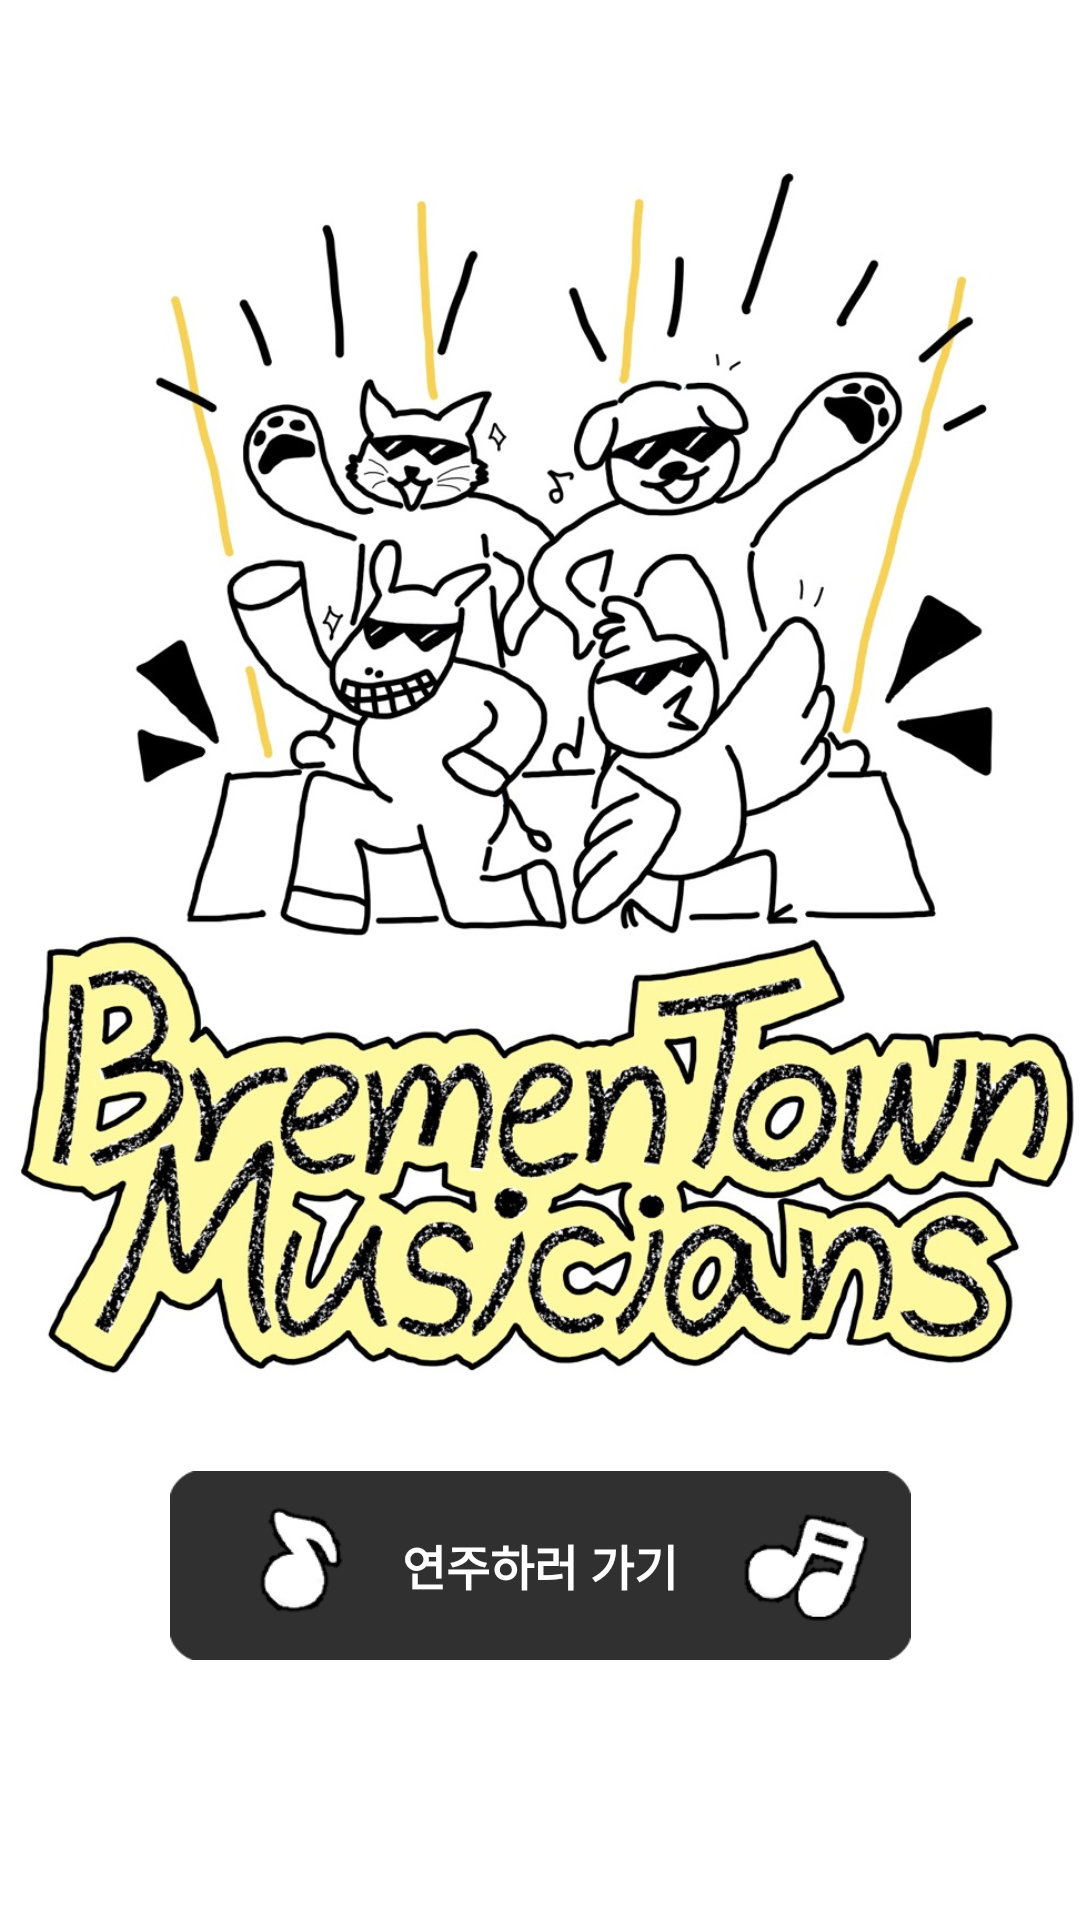

This screen was rendered from an Android layout file. Write that file and the resources it references.
<!-- AndroidManifest.xml: application theme Theme.BremenTownMusicians -->
<!-- res/layout/activity_main.xml -->
<?xml version="1.0" encoding="utf-8"?>
<androidx.constraintlayout.widget.ConstraintLayout xmlns:android="http://schemas.android.com/apk/res/android"
    xmlns:app="http://schemas.android.com/apk/res-auto"
    xmlns:tools="http://schemas.android.com/tools"
    android:layout_width="match_parent"
    android:layout_height="match_parent"
    tools:context=".MainActivity">

    
    <android.widget.Button
        android:id="@+id/gotoSelectBtn"
        android:layout_width="247dp"
        android:layout_height="63dp"
        android:background="@drawable/gotomainbtn"
        android:text="연주하러 가기"
        android:textAlignment="center"
        android:textColor="@color/white"
        android:textSize="16sp"
        android:textStyle="bold"
        app:layout_constraintBottom_toBottomOf="parent"
        app:layout_constraintEnd_toEndOf="parent"
        app:layout_constraintStart_toStartOf="parent"
        app:layout_constraintTop_toTopOf="parent"
        app:layout_constraintVertical_bias="0.85" />

    
    <ImageView
        android:layout_width="439dp"
        android:layout_height="716dp"
        android:layout_marginBottom="75dp"
        app:layout_constraintBottom_toBottomOf="parent"
        app:layout_constraintEnd_toEndOf="parent"
        app:layout_constraintHorizontal_bias="0.513"
        app:layout_constraintStart_toStartOf="parent"
        app:layout_constraintTop_toTopOf="parent"
        app:layout_constraintVertical_bias="0.64"
        app:srcCompat="@drawable/bremen_main"/>

</androidx.constraintlayout.widget.ConstraintLayout>
<!-- resources referenced by this layout -->
<resources>
  <color name="white">#FFFFFFFF</color>
  <!-- drawable bremen_main: jpg bitmap (drawable, 274425 bytes) -->
  <!-- drawable gotomainbtn: png bitmap (drawable, 10647 bytes) -->
  <style name="Theme.BremenTownMusicians" parent="Theme.MaterialComponents.DayNight.DarkActionBar">
          
          <item name="colorPrimary">@color/darkgray</item>
          <item name="colorPrimaryVariant">@color/black</item>
          <item name="colorOnPrimary">@color/white</item>
          
          <item name="colorSecondary">@color/teal_200</item>
          <item name="colorSecondaryVariant">@color/teal_700</item>
          <item name="colorOnSecondary">@color/black</item>
          
          <item name="android:statusBarColor">?attr/colorPrimaryVariant</item>
          
      </style>
  <color name="darkgray">#303030</color>
  <color name="black">#FF000000</color>
  <color name="teal_200">#FF03DAC5</color>
  <color name="teal_700">#FF018786</color>
</resources>
